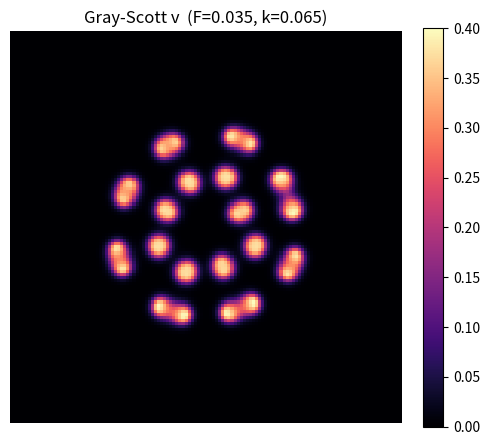
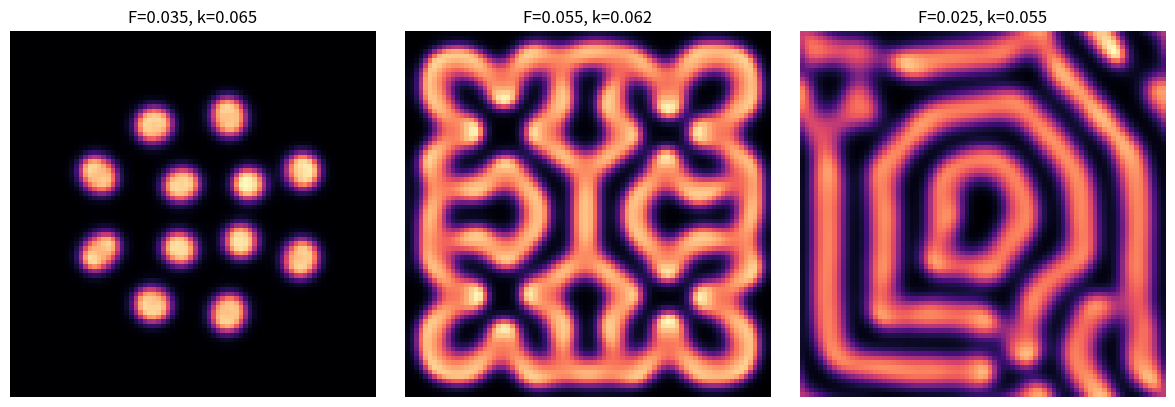
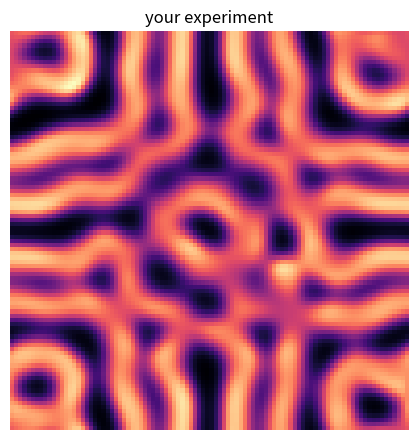

Generate these figures, in order, with matplotlib:
import numpy as np
import matplotlib.pyplot as plt

np.random.seed(0)

Du, Dv = 0.16, 0.08    # diffusion coefficients (Dv < Du)
F_feed, k_kill = 0.035, 0.065  # feed / kill rates
N, STEPS = 128, 4000   # grid size, time steps
print('CFL Du*dt/dx^2 =', Du)   # dt=dx=1 -> must be <= 0.25

def laplacian(Z):
    return (np.roll(Z, 1, 0) + np.roll(Z, -1, 0)
            + np.roll(Z, 1, 1) + np.roll(Z, -1, 1) - 4 * Z)

def gray_scott(N, steps, Du, Dv, F, k, seed=0):
    rng = np.random.default_rng(seed)
    u = np.ones((N, N)); v = np.zeros((N, N))
    r = N // 10; c = N // 2
    u[c-r:c+r, c-r:c+r] = 0.50
    v[c-r:c+r, c-r:c+r] = 0.25
    u += 0.02 * rng.standard_normal((N, N))
    v += 0.02 * rng.standard_normal((N, N))
    for _ in range(steps):
        uvv = u * v * v
        u += Du * laplacian(u) - uvv + F * (1 - u)
        v += Dv * laplacian(v) + uvv - (F + k) * v
    return u, v

u, v = gray_scott(N, STEPS, Du, Dv, F_feed, k_kill)

plt.figure(figsize=(5, 5))
plt.imshow(v, cmap='magma')
plt.title(f'Gray-Scott v  (F={F_feed}, k={k_kill})')
plt.axis('off'); plt.colorbar(fraction=0.046)
plt.tight_layout(); plt.show()

params = [(0.035, 0.065), (0.055, 0.062), (0.025, 0.055)]
fig, axes = plt.subplots(1, 3, figsize=(12, 4))
for ax, (F, k) in zip(axes, params):
    _, vv = gray_scott(80, 3500, Du, Dv, F, k, seed=1)
    ax.imshow(vv, cmap='magma'); ax.set_title(f'F={F}, k={k}'); ax.axis('off')
plt.tight_layout(); plt.show()

# === 課題セル ===
# 例：縞模様を狙う
_, v_try = gray_scott(96, 3500, Du=0.16, Dv=0.08, F=0.022, k=0.051, seed=2)
plt.figure(figsize=(4.5, 4.5)); plt.imshow(v_try, cmap='magma'); plt.axis('off')
plt.title('your experiment'); plt.tight_layout(); plt.show()
